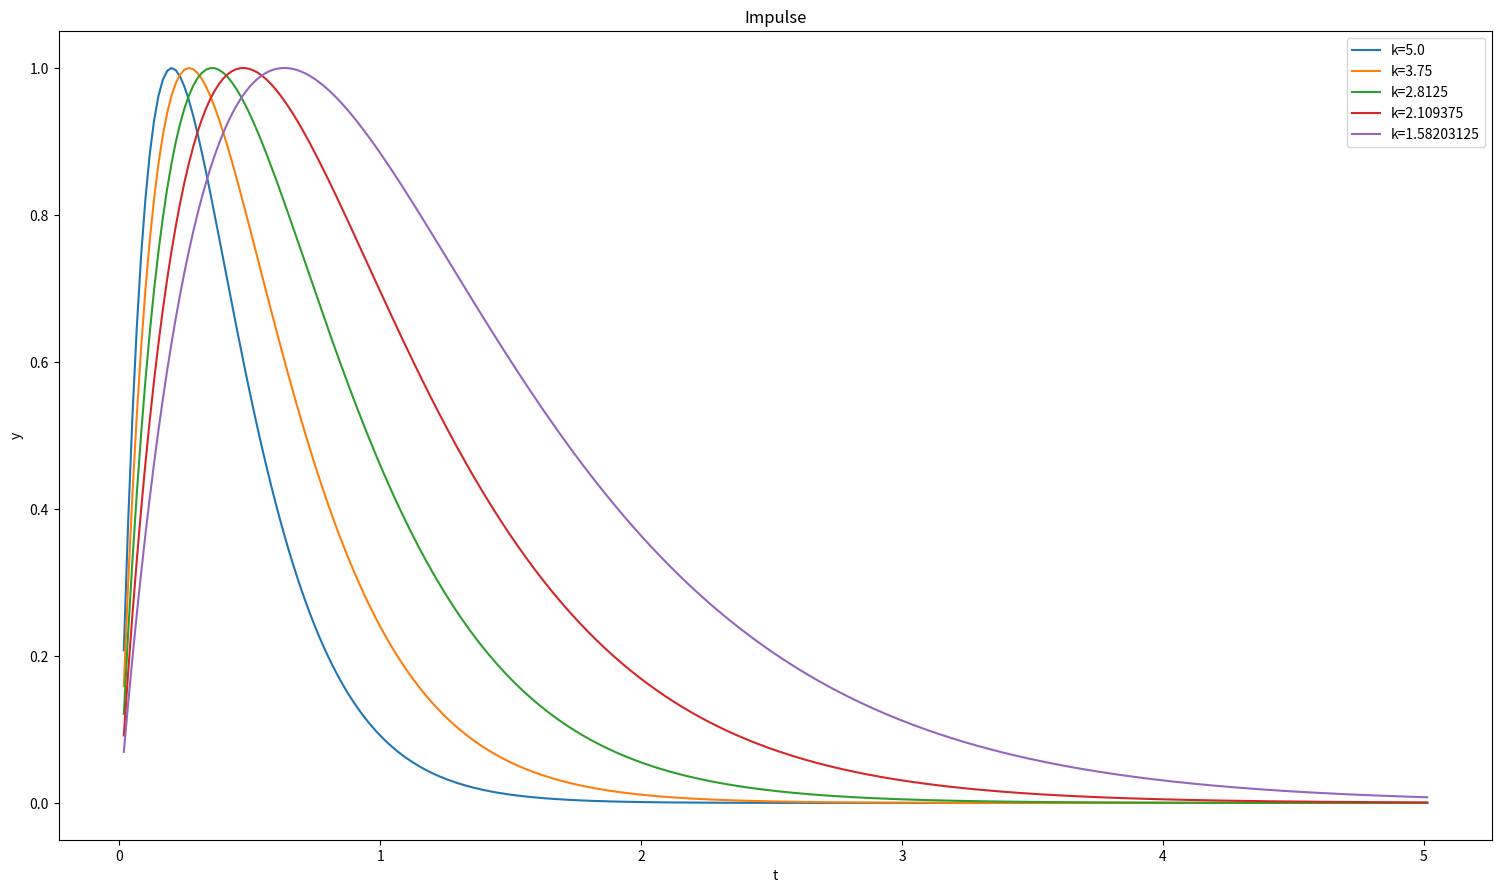

Source code (Python):
#!/usr/bin/env python3
"""Impulse Function"""
from math import exp
import matplotlib.pyplot as plt


def impulse(k, x):
    h = k * x
    return h * exp(1.0 - h)


fig = plt.figure()
fig.set_size_inches(18.5, 10.5)

k = 5.0
Y = []
T = []
t = 0
step = 0.0166
done = 0
while not done:
    t = t + step
    print(t)
    y = impulse(k, t)
    Y.append(y)
    T.append(t)
    if t > 5:
        done = 1

label = "k="+str(k)
plt.plot(T, Y, label=label)

k = k * .75
Y = []
T = []
t = 0
step = 0.0166
done = 0
while not done:
    t = t + step
    print(t)
    y = impulse(k, t)
    Y.append(y)
    T.append(t)
    if t > 5:
        done = 1

label = "k="+str(k)
plt.plot(T, Y, label=label)

k = k * .75
Y = []
T = []
t = 0
step = 0.0166
done = 0
while not done:
    t = t + step
    print(t)
    y = impulse(k, t)
    Y.append(y)
    T.append(t)
    if t > 5:
        done = 1

label = "k="+str(k)
plt.plot(T, Y, label=label)

k = k * .75
Y = []
T = []
t = 0
step = 0.0166
done = 0
while not done:
    t = t + step
    print(t)
    y = impulse(k, t)
    Y.append(y)
    T.append(t)
    if t > 5:
        done = 1

label = "k="+str(k)
plt.plot(T, Y, label=label)

k = k * .75
Y = []
T = []
t = 0
step = 0.0166
done = 0
while not done:
    t = t + step
    print(t)
    y = impulse(k, t)
    Y.append(y)
    T.append(t)
    if t > 5:
        done = 1

label = "k="+str(k)
plt.plot(T, Y, label=label)

plt.xlabel('t')
plt.ylabel('y')
plt.title('Impulse')
plt.legend()
fig.savefig("impulse_n.png")
plt.show()
